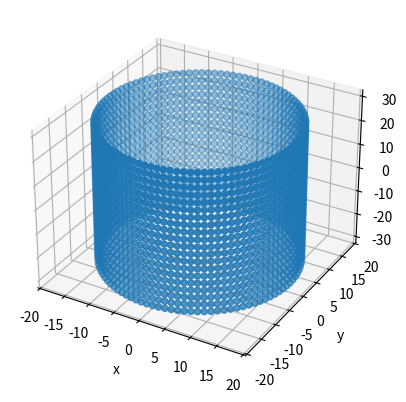

Source code (Python):
#This code generates the lammps data file of multiple ring polymers which are stacked along z-axis.
#Author: Kamal Tripathi, IMSc, Chennai.
#Date: 18 Aug 2020.

import numpy as np
import matplotlib.pyplot as plt
from mpl_toolkits import mplot3d
get_ipython().run_line_magic('matplotlib', 'inline')

Nr    = 20                                 #Number of ring polymers
d     = 3.0                                #distance between two ring polymers in z-plane
Nm    = 100                                #degree of polymerization
theta = 2*np.pi/Nm                         #angle made by two successive beads at the center of the polygon
b     = 1.122                              #bond length
R     = b/(2*np.sin(theta/2.0))            #radius of enclosing circle

zpos  = np.arange(-(Nr-1)*d/2.0, (Nr-1)*d/2.0 +1, d)   #z-coordinates of rings

x = np.zeros(Nm*Nr)
y = np.zeros(Nm*Nr)
z = np.zeros(Nm*Nr)

for j in range(0,Nr):
    for i in range(Nm):
        x[Nm*j+i] = R*np.cos(i*theta)
        y[Nm*j+i] = R*np.sin(i*theta)
        z[Nm*j+i] = zpos[j]

ax = plt.axes(projection='3d')
ax.scatter3D(x, y, z)
ax.set_xlabel('x')
ax.set_ylabel('y')
ax.set_zlabel('z')
plt.show()

#See explanation of data_format for lammps at: https://lammps.sandia.gov/doc/2001/data_format.html
qm    = 0.00                    #charge on monomer
atomtype     = 1                #types of atom
bondtype     = 1                #types of bonds
angletype    = 1                #types of angles
dihedraltype = 0                #types of dihedral
impropertype = 0                

masstype =[1]
mass = [1.0000]

f = open('./data.input','w')

f.write('LAMMPS data file' + '\n')
f.write( '\n')

f.write(' '+ str(Nr*Nm) + ' atoms'+ '\n')
f.write(' '+ str(Nr*Nm) + ' bonds'+ '\n')
f.write(' '+ str(Nr*Nm) + ' angles'+ '\n')
f.write(' '+ str(0) + ' dihedrals'+ '\n')
f.write(' '+ str(0) + ' impropers'+ '\n')
f.write( '\n')

f.write(' '+ str(atomtype)  +' atom types'+ '\n')
f.write(' '+ str(bondtype)  +' bond types'+ '\n')
f.write(' '+ str(angletype)  +' angle types'+ '\n')
f.write(' '+ str(dihedraltype)  +' dihedral types'+ '\n')
f.write(' '+ str(impropertype)  +' improper types'+ '\n')
f.write( '\n')

f.write(' '+str(-R-1)+' ' + str(R+1) +' '  'xlo xhi'+ '\n')
f.write(' '+str(-R-1)+' ' + str(R+1) +' '  'ylo yhi'+ '\n')
f.write(' '+str(zpos[0]-1)+' ' + str(zpos[Nr-1]+1) +' '  'zlo zhi'+ '\n')
f.write( '\n')

f.write(' Masses'+ '\n')
f.write( '\n')

f.write(' '+ str(masstype[0])+ ' ' + str(mass[0]) +'\n')
f.write( '\n')

f.write(' Atoms'+ '\n')
f.write( '\n')

for i in range(Nr*Nm):
    f.write(str(i+1)+' '+str(i//Nm +1)+' '+'1'+' '+' ' + str(qm) +' '+' '+str(x[i])+' '+str(y[i])+' '+str(z[i])+' '+'\n')
    
f.write( '\n')
f.write(' Bonds'+ '\n')
f.write( '\n')
    
for i in range(Nr*Nm):
    if ((i+1)%Nm!=0):
        f.write(str(i+1)+' '+ '1' + ' '+ str(i+1)+ ' ' + str(i+2) + '\n')
    else:
        f.write(str(i+1)+' '+ '1' + ' '+ str(i+1)+ ' ' + str(i+2-Nm) + '\n')
    
if angletype != 0:
    f.write( '\n')
    f.write(' Angles'+ '\n')
    f.write( '\n')
    for i in range(Nr*Nm):
        if (0<(i+1)%Nm<(Nm-1)):
            f.write(str(i+1)+' '+ '1' + ' '+ str(i+1)+ ' ' + str(i+2) + ' ' + str(i+3)+ '\n')
        elif ((i+1)%Nm==(Nm-1)):
            f.write(str(i+1)+' '+ '1' + ' '+ str(i+1)+ ' ' + str(i+2) + ' ' + str((i+3)-Nm) + '\n')
        elif ((i+1)%Nm==0):
            f.write(str(i+1)+' '+ '1' + ' '+ str(i+1)+ ' ' + str((i+2)-Nm) + ' ' + str((i+3)-Nm) + '\n')
else:
    pass
f.close()
